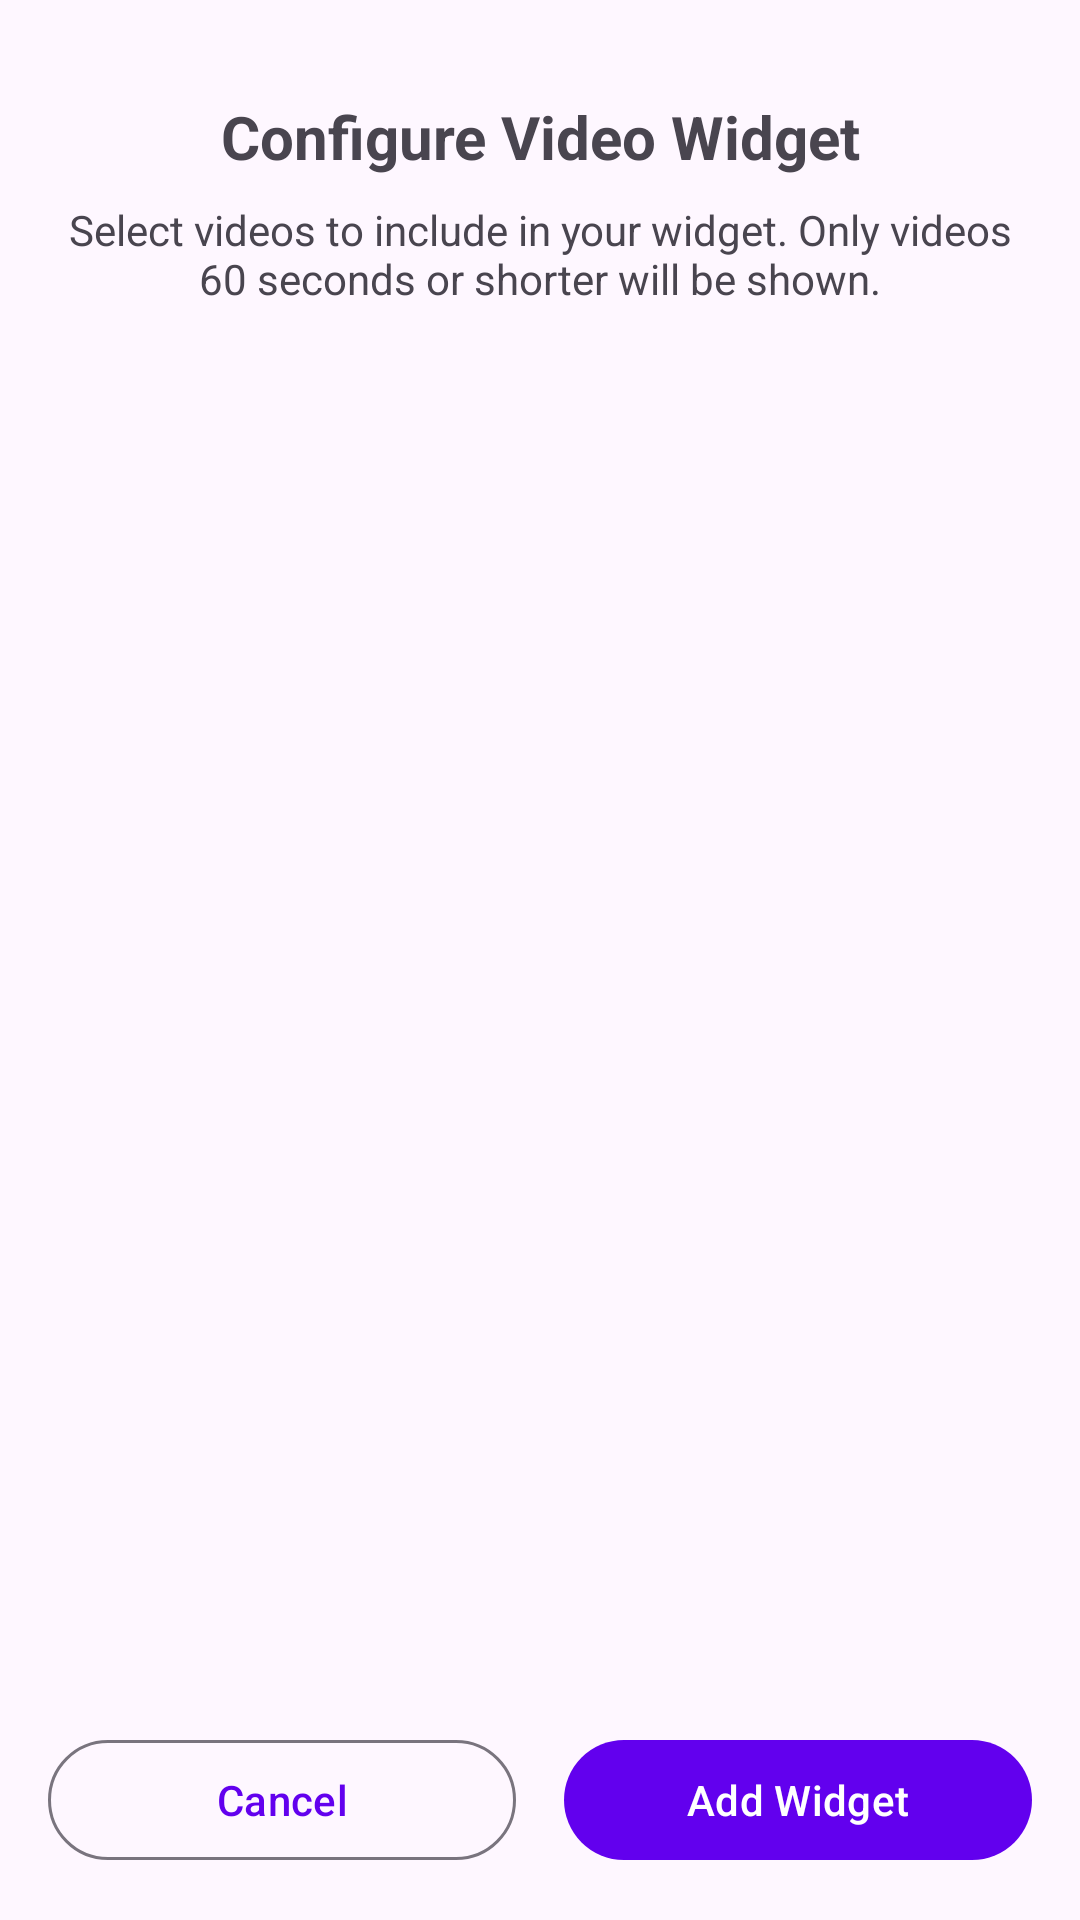

Write the Android layout XML for this screen, with the resource values it uses.
<!-- AndroidManifest.xml: application theme Theme.VideoWidgetPlayer -->
<!-- res/layout/activity_widget_config.xml -->
<?xml version="1.0" encoding="utf-8"?>
<androidx.constraintlayout.widget.ConstraintLayout xmlns:android="http://schemas.android.com/apk/res/android"
    xmlns:app="http://schemas.android.com/apk/res-auto"
    android:layout_width="match_parent"
    android:layout_height="match_parent"
    android:padding="16dp">

    <TextView
        android:id="@+id/titleText"
        android:layout_width="0dp"
        android:layout_height="wrap_content"
        android:text="Configure Video Widget"
        android:textSize="20sp"
        android:textStyle="bold"
        android:gravity="center"
        app:layout_constraintTop_toTopOf="parent"
        app:layout_constraintStart_toStartOf="parent"
        app:layout_constraintEnd_toEndOf="parent"
        android:layout_marginTop="16dp" />

    <TextView
        android:id="@+id/instructionText"
        android:layout_width="0dp"
        android:layout_height="wrap_content"
        android:text="Select videos to include in your widget. Only videos 60 seconds or shorter will be shown."
        android:textSize="14sp"
        android:gravity="center"
        android:layout_marginTop="8dp"
        app:layout_constraintTop_toBottomOf="@id/titleText"
        app:layout_constraintStart_toStartOf="parent"
        app:layout_constraintEnd_toEndOf="parent" />

    <androidx.recyclerview.widget.RecyclerView
        android:id="@+id/videoRecyclerView"
        android:layout_width="0dp"
        android:layout_height="0dp"
        android:layout_marginTop="16dp"
        android:layout_marginBottom="16dp"
        app:layout_constraintTop_toBottomOf="@id/instructionText"
        app:layout_constraintStart_toStartOf="parent"
        app:layout_constraintEnd_toEndOf="parent"
        app:layout_constraintBottom_toTopOf="@id/buttonLayout" />

    <LinearLayout
        android:id="@+id/buttonLayout"
        android:layout_width="0dp"
        android:layout_height="wrap_content"
        android:orientation="horizontal"
        android:gravity="center"
        app:layout_constraintBottom_toBottomOf="parent"
        app:layout_constraintStart_toStartOf="parent"
        app:layout_constraintEnd_toEndOf="parent">

        <Button
            android:id="@+id/cancelButton"
            android:layout_width="0dp"
            android:layout_height="wrap_content"
            android:layout_weight="1"
            android:text="Cancel"
            android:layout_marginEnd="8dp"
            style="@style/Widget.Material3.Button.OutlinedButton" />

        <Button
            android:id="@+id/addButton"
            android:layout_width="0dp"
            android:layout_height="wrap_content"
            android:layout_weight="1"
            android:text="Add Widget"
            android:layout_marginStart="8dp" />

    </LinearLayout>

    <TextView
        android:id="@+id/emptyText"
        android:layout_width="wrap_content"
        android:layout_height="wrap_content"
        android:text="No suitable videos found\n(Videos must be 60 seconds or less)"
        android:textSize="16sp"
        android:gravity="center"
        android:visibility="gone"
        app:layout_constraintTop_toTopOf="@id/videoRecyclerView"
        app:layout_constraintBottom_toBottomOf="@id/videoRecyclerView"
        app:layout_constraintStart_toStartOf="parent"
        app:layout_constraintEnd_toEndOf="parent" />

</androidx.constraintlayout.widget.ConstraintLayout>
<!-- resources referenced by this layout -->
<resources>
  <style name="Theme.VideoWidgetPlayer" parent="Theme.Material3.DayNight">
          
          <item name="colorPrimary">@color/purple_500</item>
          <item name="colorPrimaryVariant">@color/purple_700</item>
          <item name="colorOnPrimary">@color/white</item>
          
          <item name="colorSecondary">@color/teal_200</item>
          <item name="colorSecondaryVariant">@color/teal_700</item>
          <item name="colorOnSecondary">@color/black</item>
          
          <item name="android:statusBarColor" tools:targetApi="l">?attr/colorPrimaryVariant</item>
          
      </style>
  <color name="purple_500">#FF6200EE</color>
  <color name="purple_700">#FF3700B3</color>
  <color name="white">#FFFFFFFF</color>
  <color name="teal_200">#FF03DAC5</color>
  <color name="teal_700">#FF018786</color>
  <color name="black">#FF000000</color>
</resources>
